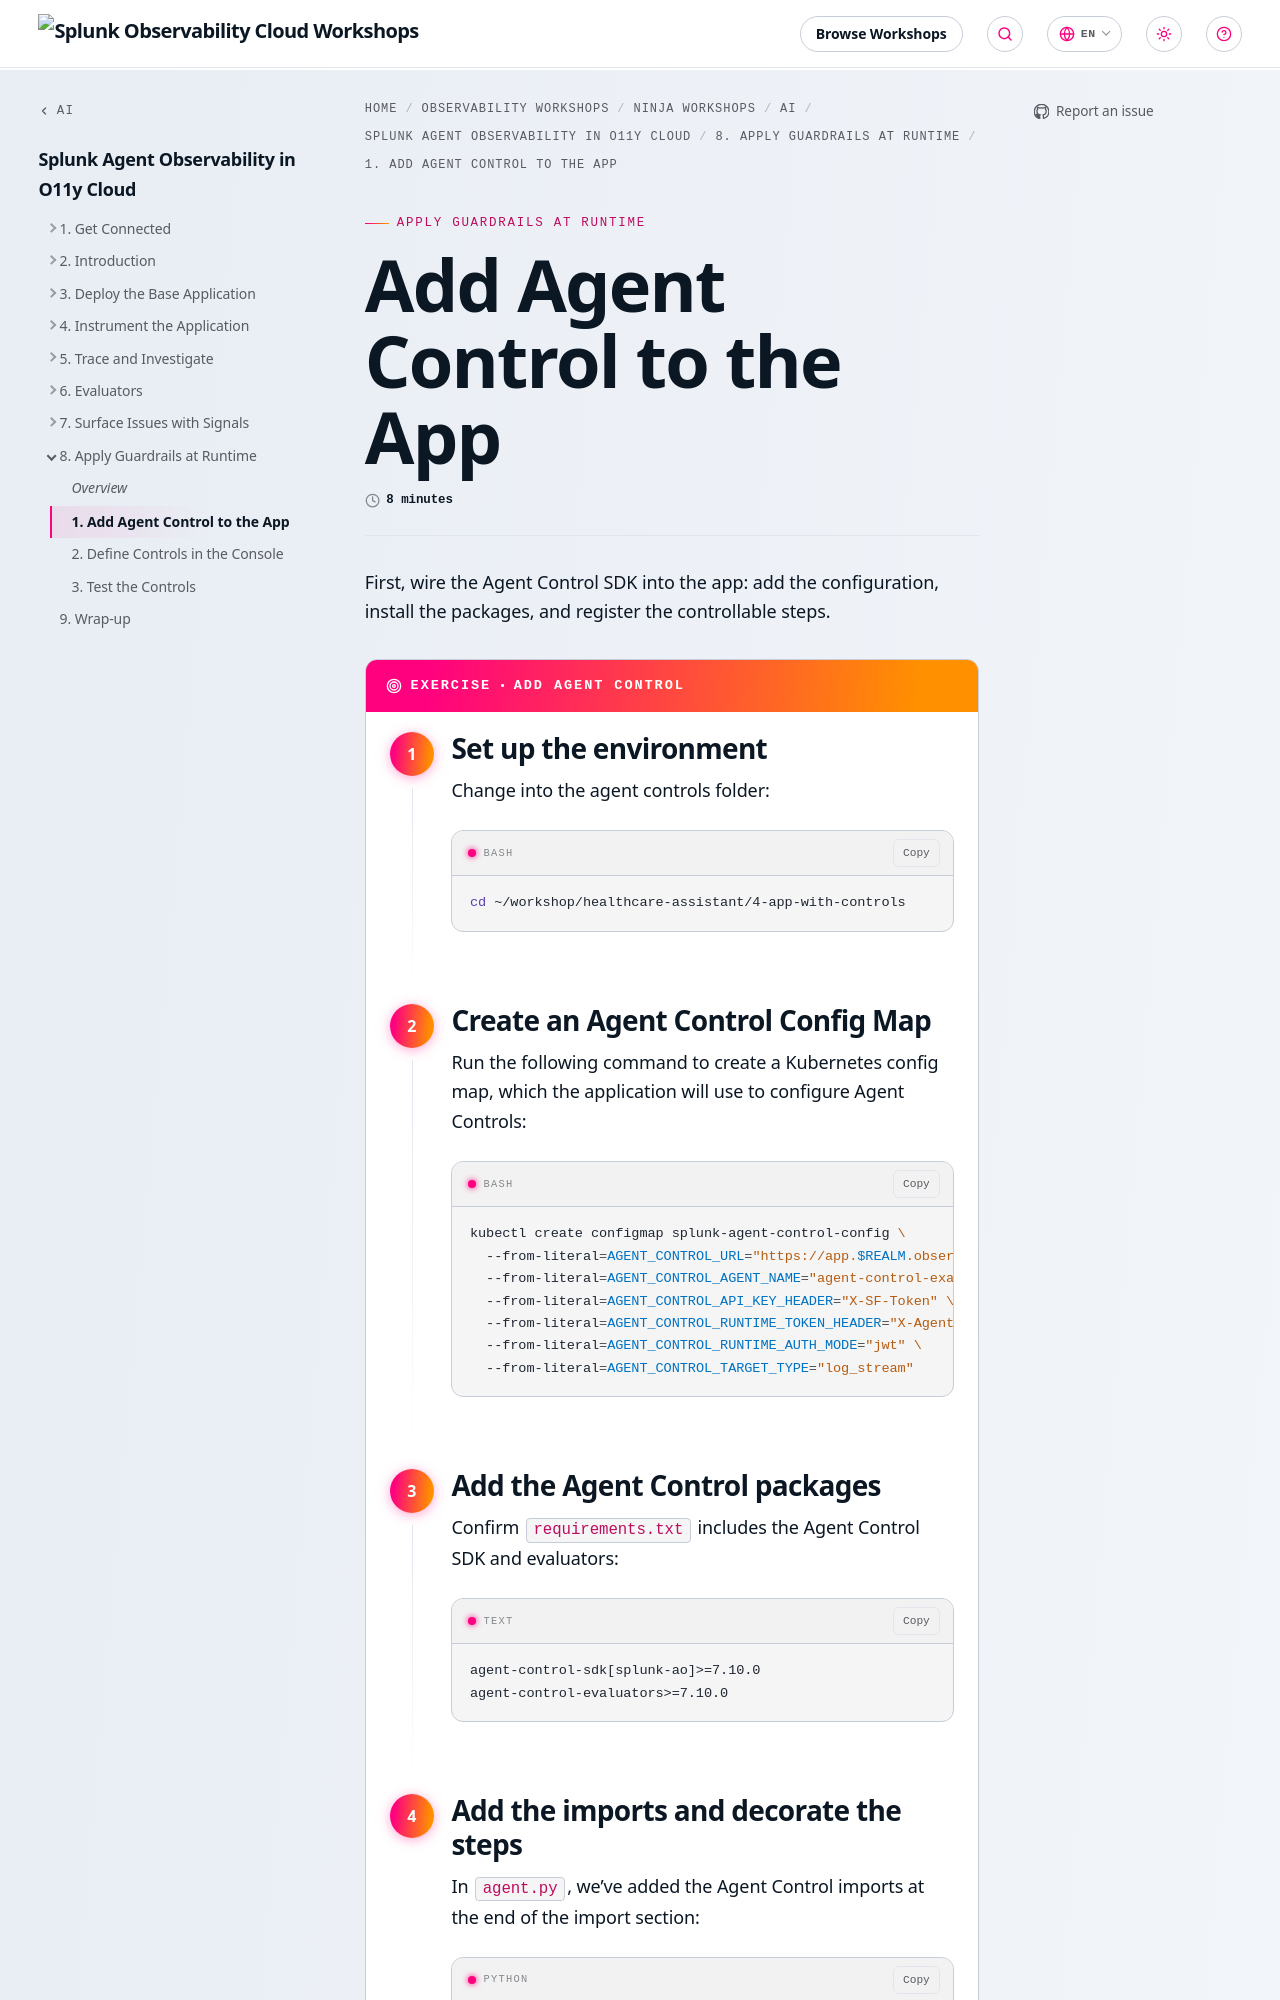

repository: splunk/observability-workshop · page: en/ninja-workshops/ai/5-splunk-agent-observability-o11y-cloud/8-apply-guardrails/1-add-agent-control/index.html · generator: mkdocs

---
title: Add Agent Control to the App
linkTitle: 1. Add Agent Control to the App
weight: 1
time: 8 minutes
---

First, wire the Agent Control SDK into the app: add the configuration, install the packages,
and register the controllable steps.

{{< exercise title="Add Agent Control" >}}

{{< step title="Set up the environment" >}}

Change into the agent controls folder: 

```bash
cd ~/workshop/healthcare-assistant/4-app-with-controls
```

{{< /step >}}

{{< step title="Create an Agent Control Config Map" >}}

Run the following command to create a Kubernetes config map, which the application will use to
configure Agent Controls:

```bash
kubectl create configmap splunk-agent-control-config \
  --from-literal=AGENT_CONTROL_URL="https://app.$REALM.observability.splunkcloud.com/ao/agent-control" \
  --from-literal=AGENT_CONTROL_AGENT_NAME="agent-control-example" \
  --from-literal=AGENT_CONTROL_API_KEY_HEADER="X-SF-Token" \
  --from-literal=AGENT_CONTROL_RUNTIME_TOKEN_HEADER="X-Agent-Control-Runtime-Token" \
  --from-literal=AGENT_CONTROL_RUNTIME_AUTH_MODE="jwt" \
  --from-literal=AGENT_CONTROL_TARGET_TYPE="log_stream"
```

{{< /step >}}

{{< step title="Add the Agent Control packages" >}}

Confirm `requirements.txt` includes the Agent Control SDK and evaluators:

```text
agent-control-sdk[splunk-ao]>=7.10.0
agent-control-evaluators>=7.10.0
```

{{< /step >}}

{{< step title="Add the imports and decorate the steps" >}}

In `agent.py`, we've added the Agent Control imports at the end of the import section: 

```python
from agent_control import ControlSteerError, ControlViolationError, control
```

The controls stage uses these in three places (already wired up in this folder):
